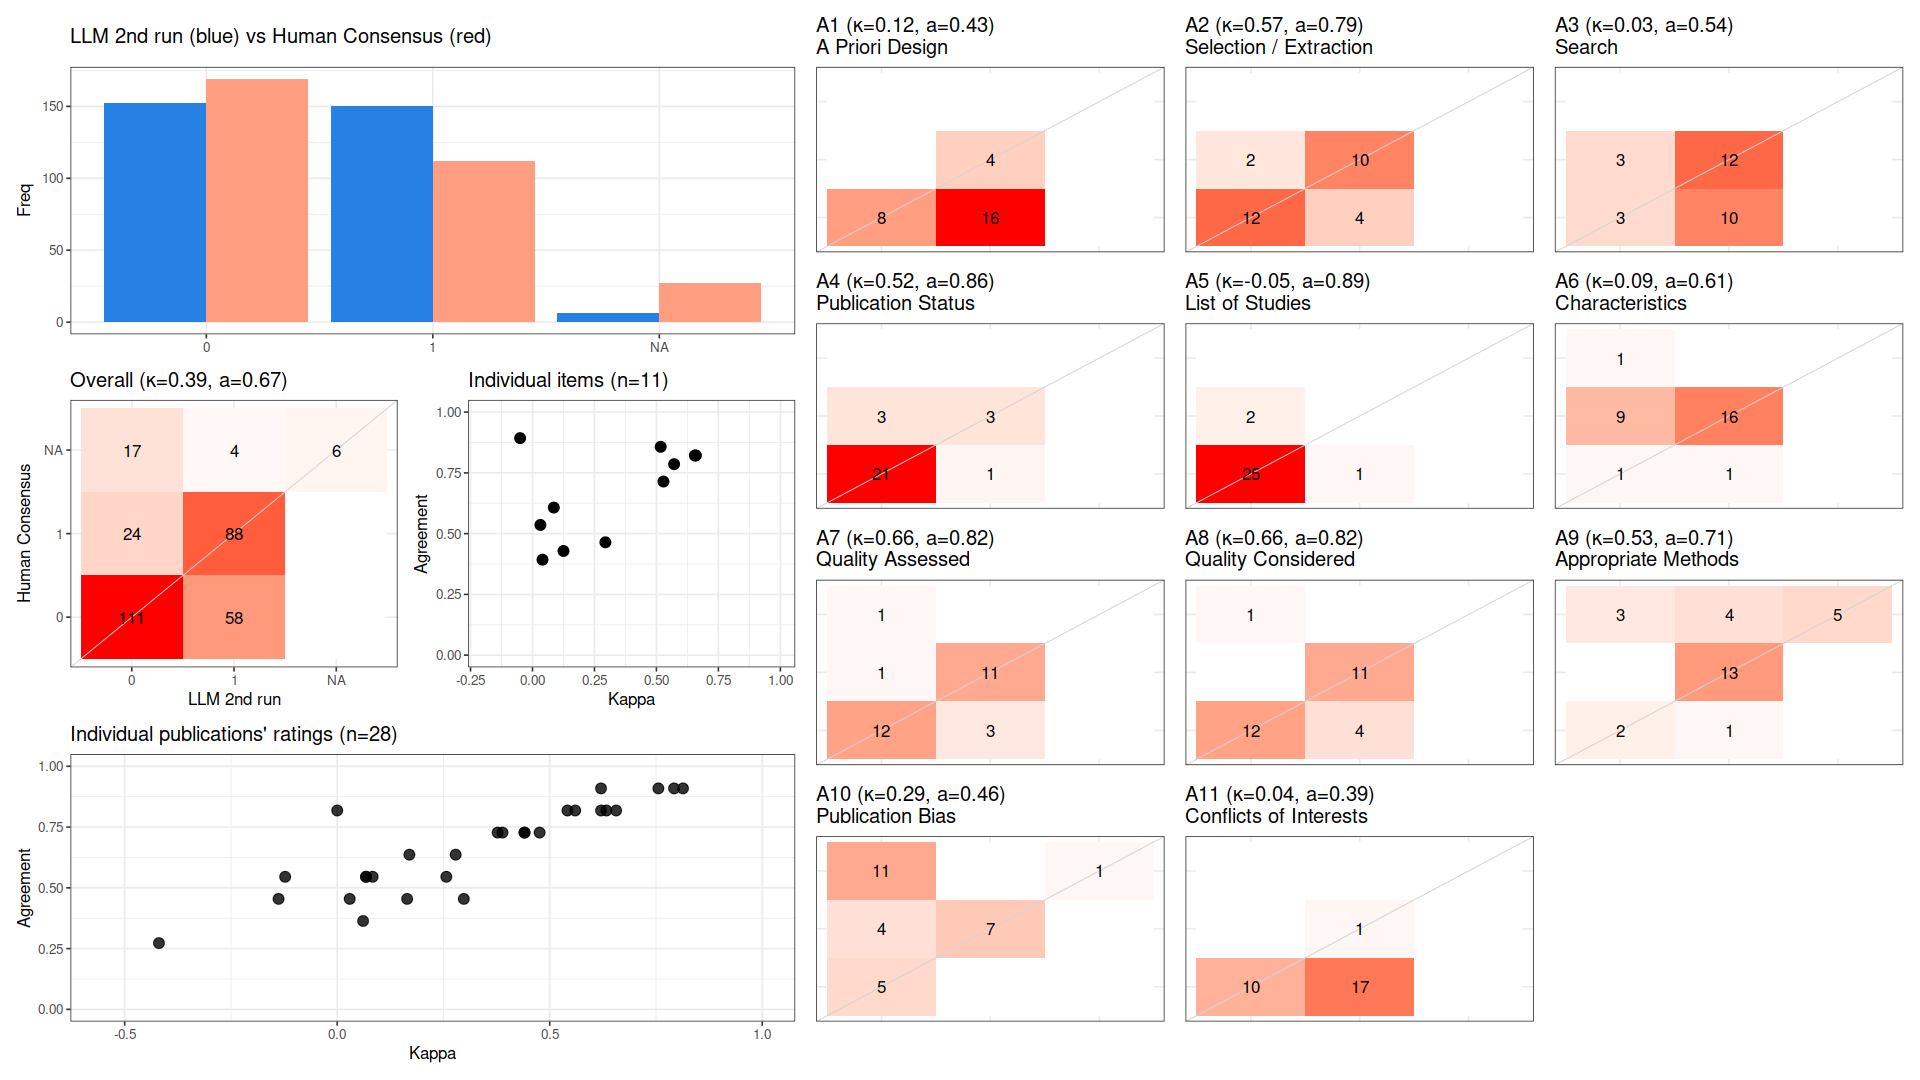

Values plotted in this chart, from the file beside it:
, cohen_kappa_w, cohen_kappa_w_ci_low, cohen_kappa_w_ci_high, agreement, agreement_ci_low, agreement_ci_high, deferring_fraction, deferring_fraction_ci_low, deferring_fraction_ci_high
combined, 0.3924, 0.2716, 0.5079, 0.6656, 0.5974, 0.7337, 0, 0, 0
A1, 0.125, NA, NA, 0.4286, NA, NA, 0, NA, NA
A2, 0.5714, NA, NA, 0.7857, NA, NA, 0, NA, NA
A3, 0.03191, NA, NA, 0.5357, NA, NA, 0, NA, NA
A4, 0.5172, NA, NA, 0.8571, NA, NA, 0, NA, NA
A5, -0.05, NA, NA, 0.8929, NA, NA, 0, NA, NA
A6, 0.08605, NA, NA, 0.6071, NA, NA, 0, NA, NA
A7, 0.6552, NA, NA, 0.8214, NA, NA, 0, NA, NA
A8, 0.6594, NA, NA, 0.8214, NA, NA, 0, NA, NA
A9, 0.5284, NA, NA, 0.7143, NA, NA, 0, NA, NA
A10, 0.2941, NA, NA, 0.4643, NA, NA, 0, NA, NA
A11, 0.04032, NA, NA, 0.3929, NA, NA, 0, NA, NA
